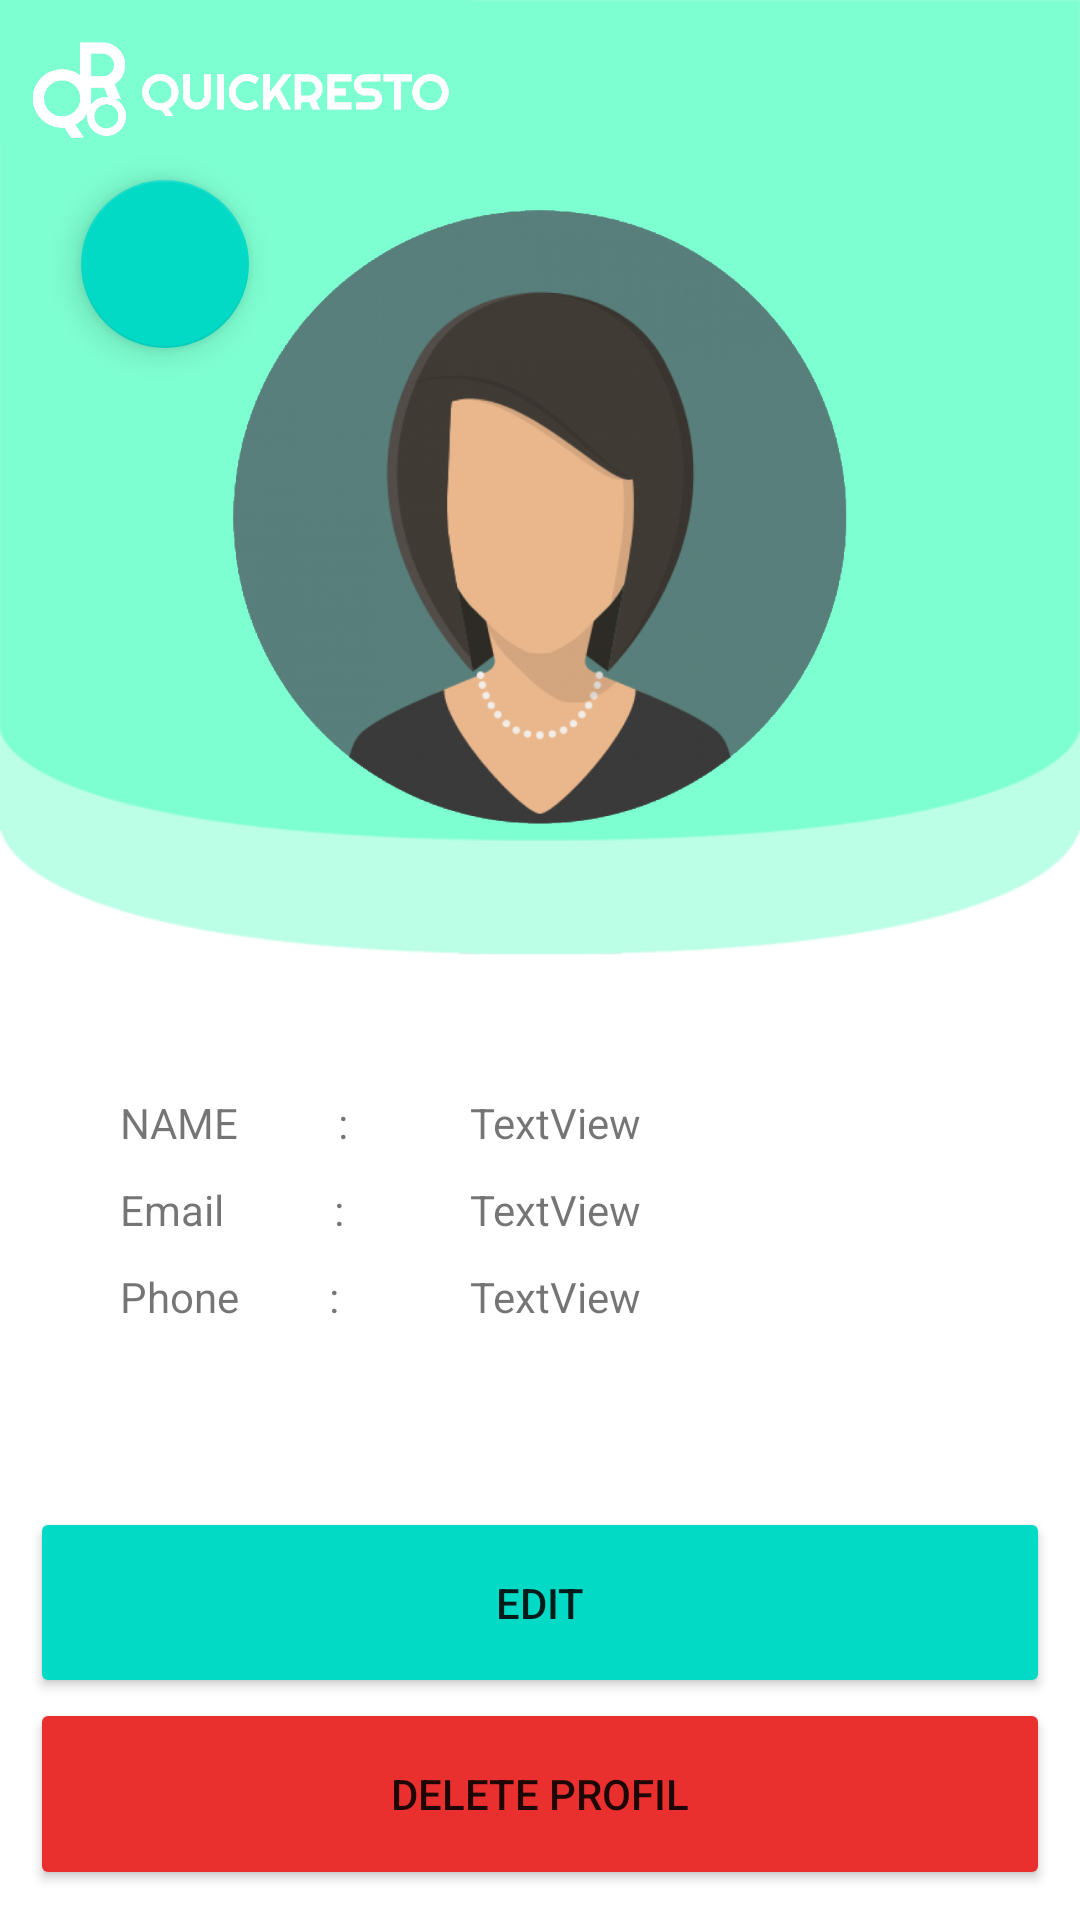

Write the Android layout XML for this screen, with the resource values it uses.
<!-- AndroidManifest.xml: application theme AppTheme -->
<!-- res/layout/activity_profile.xml -->
<?xml version="1.0" encoding="utf-8"?>
<RelativeLayout
    xmlns:android="http://schemas.android.com/apk/res/android"
    xmlns:app="http://schemas.android.com/apk/res-auto"
    xmlns:tools="http://schemas.android.com/tools"
    android:layout_width="match_parent"
    android:layout_height="match_parent"
    tools:context=".Profile">

    <LinearLayout
        android:layout_width="match_parent"
        android:layout_height="match_parent"
        android:layout_alignParentBottom="true"
        android:layout_alignParentStart="true"
        android:orientation="vertical"
        android:gravity="center"
        android:id="@+id/page3">

        <androidx.constraintlayout.widget.ConstraintLayout
            android:layout_width="match_parent"
            android:layout_height="wrap_content"
            android:layout_weight="1">

            <ImageView
                android:id="@+id/imageView2"
                android:layout_width="match_parent"
                android:layout_height="match_parent"
                android:scaleType="fitXY"
                android:layout_marginBottom="-150dp"
                app:srcCompat="@drawable/headline_large"
                android:backgroundTint="@color/colorPrimary"/>


        </androidx.constraintlayout.widget.ConstraintLayout>
    </LinearLayout>

    <ImageView
        android:id="@+id/logo"
        android:layout_width="160dp"
        android:layout_height="60dp"
        android:padding="10dp"
        android:src="@drawable/logo" />

    <LinearLayout
        android:layout_width="match_parent"
        android:layout_height="match_parent"
        android:orientation="vertical">
        <LinearLayout
            android:layout_weight="0.6"
            android:layout_width="match_parent"
            android:layout_height="match_parent"
            android:padding="70dp">
            <ImageView
                android:id="@+id/profil"
                android:layout_width="match_parent"
                android:layout_height="match_parent"
                android:background="@drawable/profilbtn"
                app:srcCompat="@drawable/user_large" />
        </LinearLayout>
        <LinearLayout
            android:layout_weight="1"
            android:layout_width="match_parent"
            android:layout_height="match_parent"
            android:orientation="horizontal">

            <LinearLayout
                android:layout_weight="1.3"
                android:layout_width="match_parent"
                android:layout_height="match_parent"
                android:orientation="vertical">
                <TextView
                    android:id="@+id/nametext"
                    android:layout_width="wrap_content"
                    android:layout_height="wrap_content"
                    android:layout_marginTop="20dp"
                    android:layout_marginLeft="40dp"
                    android:text="NAME          :" />

                <TextView
                    android:id="@+id/addresstext"
                    android:layout_width="wrap_content"
                    android:layout_height="wrap_content"
                    android:layout_marginLeft="40dp"
                    android:layout_marginTop="10dp"
                    android:text="Email           :" />

                <TextView
                    android:id="@+id/phonetext"
                    android:layout_width="wrap_content"
                    android:layout_height="wrap_content"
                    android:layout_marginTop="10dp"
                    android:layout_marginLeft="40dp"
                    android:text="Phone         :" />
            </LinearLayout>
            <LinearLayout
                android:layout_weight="1"
                android:layout_width="match_parent"
                android:layout_height="match_parent"
                android:orientation="vertical">
                <TextView
                    android:id="@+id/UserName"
                    android:layout_width="wrap_content"
                    android:layout_height="wrap_content"
                    android:layout_marginTop="20dp"
                    android:text="TextView" />

                <TextView
                    android:id="@+id/UserEmail"
                    android:layout_width="wrap_content"
                    android:layout_height="wrap_content"
                    android:layout_marginTop="10dp"
                    android:text="TextView" />

                <TextView
                    android:id="@+id/UserPhone"
                    android:layout_width="wrap_content"
                    android:layout_height="wrap_content"
                    android:layout_marginTop="10dp"
                    android:text="TextView" />
            </LinearLayout>

        </LinearLayout>
        <LinearLayout
            android:layout_weight="1"
            android:layout_width="match_parent"
            android:layout_height="match_parent"
            android:orientation="vertical"
            android:padding="10dp">
            <Button
                android:layout_weight="1"
                android:id="@+id/editprofile"
                android:layout_width="match_parent"
                android:layout_height="wrap_content"
                android:backgroundTint="#03DAC5"
                android:text="Edit" />

            <Button
                android:layout_weight="1"
                android:id="@+id/deleteprofile"
                android:layout_width="match_parent"
                android:layout_height="wrap_content"
                android:backgroundTint="#EA2F2F"
                android:text="Delete Profil" />
        </LinearLayout>

    </LinearLayout>
    <androidx.constraintlayout.widget.ConstraintLayout
        android:layout_width="match_parent"
        android:layout_height="match_parent">

        <com.google.android.material.floatingactionbutton.FloatingActionButton
            android:id="@+id/floating_back_mr"
            android:layout_width="wrap_content"
            android:layout_height="wrap_content"
            android:layout_marginTop="60dp"
            android:layout_marginStart="27dp"
            android:src="@drawable/ic_baseline_arrow_back_24"
            app:layout_constraintTop_toTopOf="parent"
            app:layout_constraintStart_toStartOf="parent"/>
    </androidx.constraintlayout.widget.ConstraintLayout>

</RelativeLayout>
<!-- resources referenced by this layout -->
<resources>
  <color name="colorPrimary">#2DD881</color>
  <!-- drawable headline_large: png bitmap (drawable, 17361 bytes) -->
  <!-- drawable logo: png bitmap (drawable-v24, 13087 bytes) -->
  <!-- drawable profilbtn (drawable) -->
  <?xml version="1.0" encoding="utf-8"?>
  <selector xmlns:android="http://schemas.android.com/apk/res/android" >
      <item >
          <shape android:shape="rectangle">
              <corners android:radius="200dip" />
          </shape>
      </item>
  </selector>
  <!-- drawable user_large: png bitmap (drawable, 304904 bytes) -->
  <style name="AppTheme" parent="Theme.MaterialComponents.Light.NoActionBar">
          
          <item name="colorPrimary">@color/colorPrimary</item>
          <item name="colorPrimaryDark">@color/colorPrimaryDark</item>
          <item name="colorAccent">@color/colorAccent</item>
      </style>
  <color name="colorPrimaryDark">#1C0B19</color>
  <color name="colorAccent">#03DAC5</color>
</resources>
